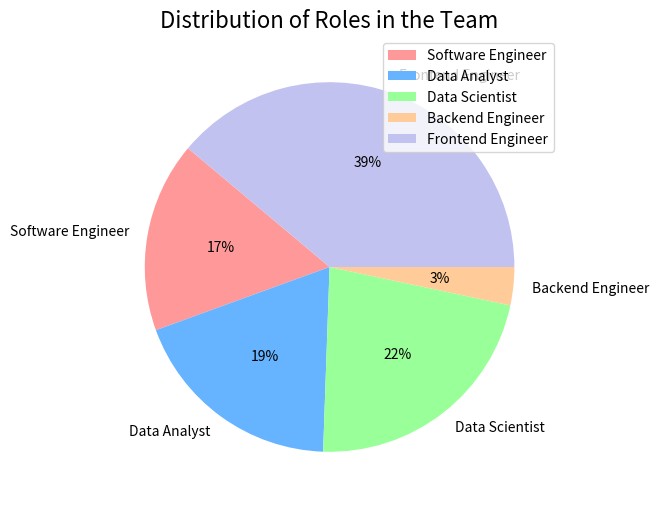

This chart was generated by the following Python code:
import matplotlib.pyplot as plt


Roles = ['Software Engineer', 'Data Analyst', 'Data Scientist', 'Backend Engineer', 'Frontend Engineer']
counts = [15, 17, 20, 3, 35]


color = ['#ff9999','#66b3ff','#99ff99','#ffcc99','#c2c2f0']


ex = (0, 0, 0, 0, 0)


plt.figure(figsize=(8, 6))
plt.pie(counts, labels=Roles, colors=color, autopct='%1.0f%%', startangle=140, explode=ex)


plt.title('Distribution of Roles in the Team', fontsize=16)
plt.legend(Roles)
plt.show()
